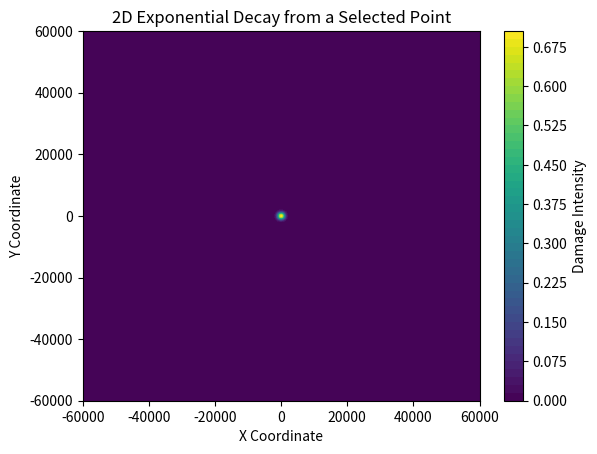

Reproduce this figure in Python.
import numpy as np
import matplotlib.pyplot as plt

# Parameters
e_damage = 0.7
e_sigma = 1000
x0, y0 = 0, 0  # Coordinates of the selected point

# Define the grid
x = np.linspace(-60000, 60000, 601)
y = np.linspace(-60000, 60000, 601)
X, Y = np.meshgrid(x, y)

# Calculate the distance from the selected point
r = np.sqrt((X - x0)**2 + (Y - y0)**2)

# Calculate the exponential decay
Z = e_damage * np.exp(-(r**2) / (e_sigma**2))

# Plotting
plt.figure()
plt.contourf(X, Y, Z, levels=50, cmap='viridis')
plt.colorbar(label='Damage Intensity')
plt.xlabel('X Coordinate')
plt.ylabel('Y Coordinate')
plt.title('2D Exponential Decay from a Selected Point')
plt.show()

